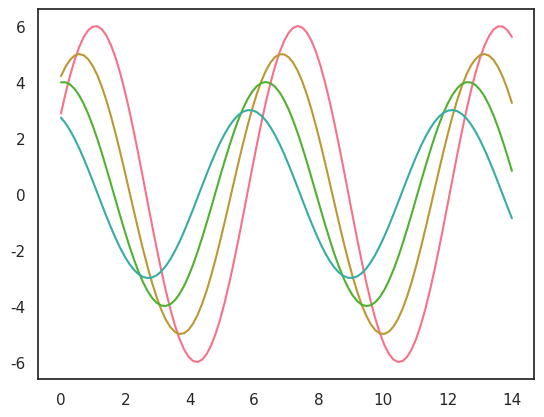

Source code (Python):
import numpy as np
import matplotlib.pyplot as plt
import seaborn as sns

def plotsin(flip=1):
    x = np.linspace(0,14,100)
    for i in range(1,5):
        plt.plot(x,np.sin(x + i * 0.5) * (7 - i) * flip)

sns.set()

sns.set_style('white')

sns.set_palette('husl')

plotsin()

plt.show()

